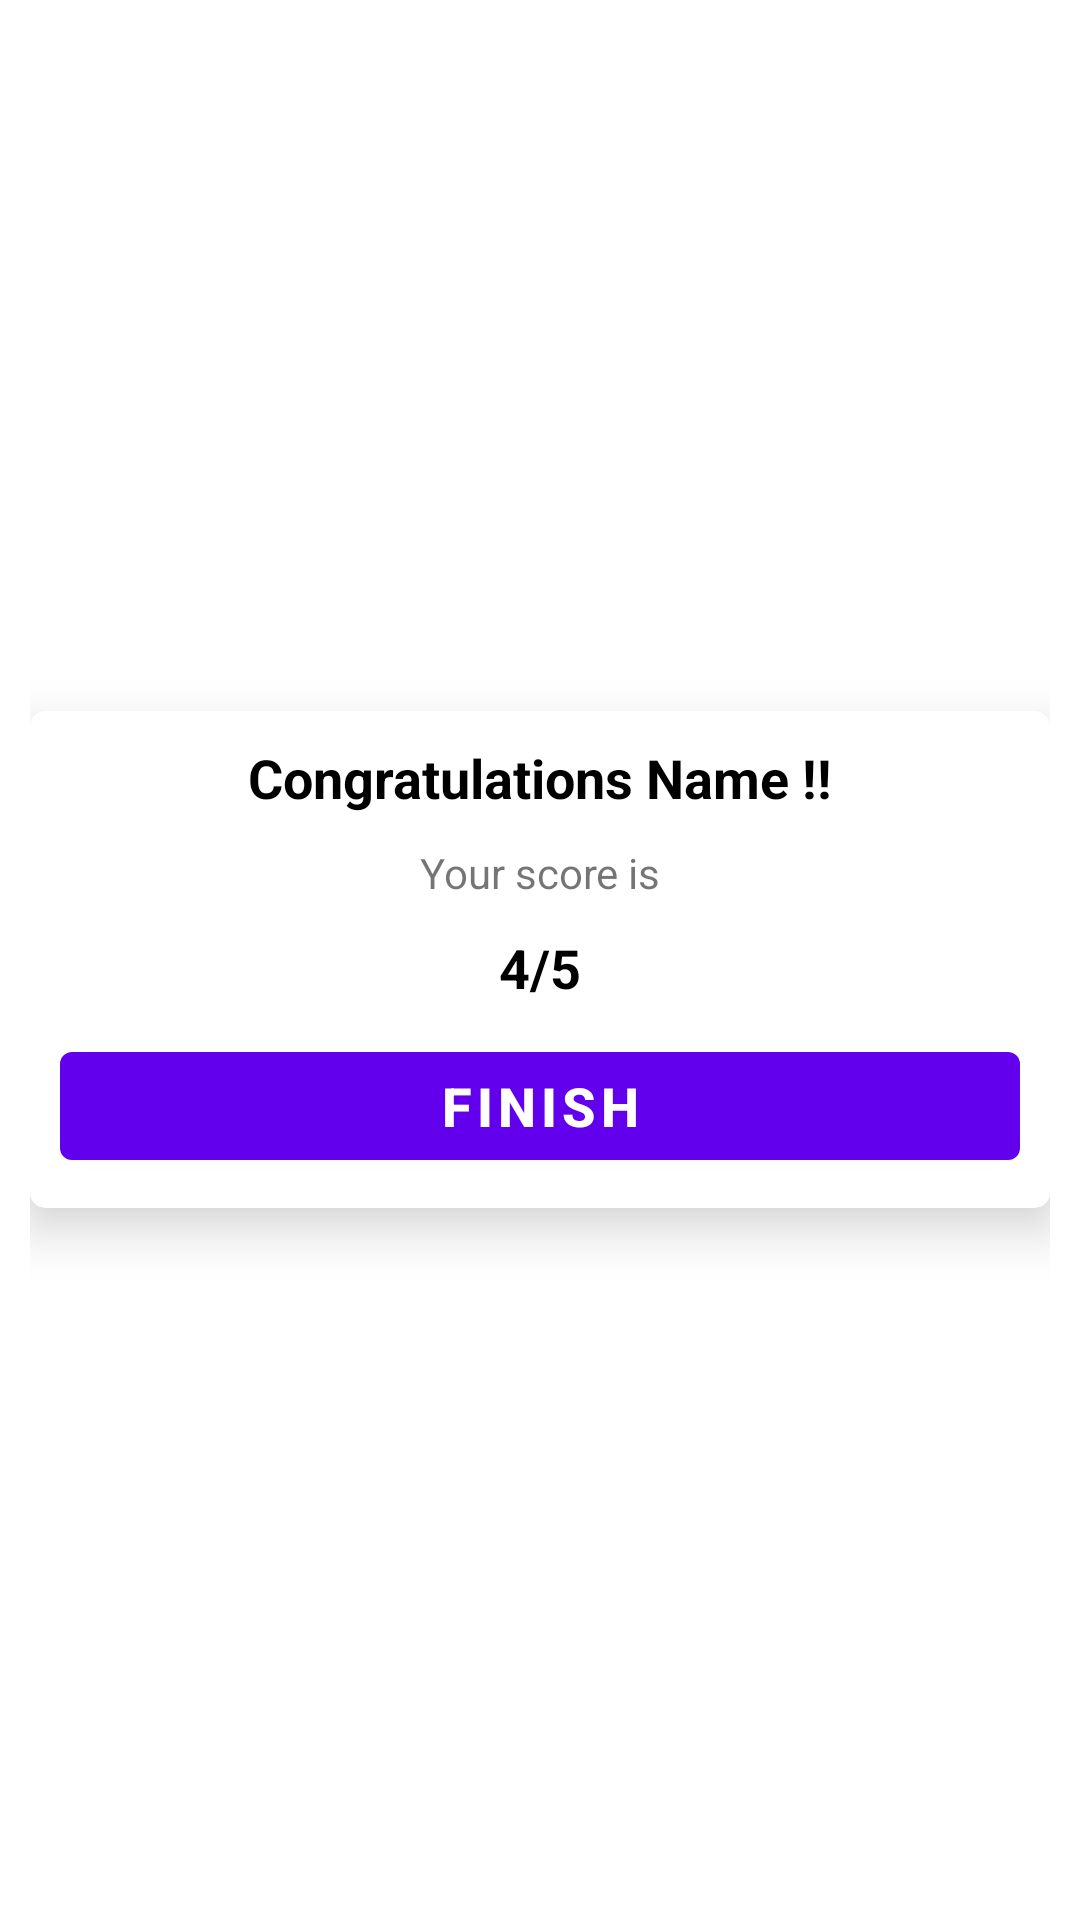

Here is an Android app screen rendered from its layout file. Give the layout XML and the strings, colors and styles it references.
<!-- AndroidManifest.xml: application theme Theme.QuriosityQuiz -->
<!-- res/layout/activity_result.xml -->
<?xml version="1.0" encoding="utf-8"?>
<LinearLayout xmlns:android="http://schemas.android.com/apk/res/android"
    xmlns:app="http://schemas.android.com/apk/res-auto"
    xmlns:tools="http://schemas.android.com/tools"
    android:layout_width="match_parent"
    android:layout_height="match_parent"
    android:orientation="horizontal"
    android:background="@drawable/bg_resultpage"
    android:padding="10dp"
    android:gravity="center"
    tools:context=".Result">

    <androidx.cardview.widget.CardView
        android:layout_width="match_parent"
        android:layout_height="wrap_content"
        app:cardCornerRadius="5dp"
        app:cardElevation="10dp">
        <LinearLayout
            android:layout_width="match_parent"
            android:layout_height="wrap_content"
            android:orientation="vertical"
            android:gravity="center"
            android:padding="10dp">
            <TextView
                android:id="@+id/congo"
                android:layout_width="match_parent"
                android:layout_height="wrap_content"
                android:text="Congratulations Name !!"
                android:gravity="center"
                android:textSize="18sp"
                android:textStyle="bold"
                android:textColor="@color/black"/>
            <TextView
                android:layout_width="match_parent"
                android:layout_height="wrap_content"
                android:text="Your score is"
                android:layout_marginTop="10dp"
                android:gravity="center"
                android:textSize="14sp" />
            <TextView
                android:id="@+id/Score"
                android:layout_width="match_parent"
                android:layout_height="wrap_content"
                android:text="4/5"
                android:layout_marginTop="10dp"
                android:gravity="center"
                android:textSize="18sp"
                android:textStyle="bold"
                android:textColor="@color/black"/>
            <Button
                android:id="@+id/button"
                android:layout_width="match_parent"
                android:layout_height="wrap_content"
                android:text="FINISH"
                android:textStyle="bold"
                android:textSize="18sp"
                android:layout_marginTop="10dp"/>
        </LinearLayout>
    </androidx.cardview.widget.CardView>

</LinearLayout>
<!-- resources referenced by this layout -->
<resources>
  <style name="Theme.QuriosityQuiz" parent="Theme.MaterialComponents.DayNight.DarkActionBar">
          
          <item name="colorPrimary">@color/purple_500</item>
          <item name="colorPrimaryVariant">@color/purple_700</item>
          <item name="colorOnPrimary">@color/white</item>
          
          <item name="colorSecondary">@color/teal_200</item>
          <item name="colorSecondaryVariant">@color/teal_700</item>
          <item name="colorOnSecondary">@color/black</item>
          
          <item name="android:statusBarColor" tools:targetApi="l">?attr/colorPrimaryVariant</item>
          
      </style>
  <!-- not gathered from this repository: default colours our renderer supplied (Android Studio template values) -->
  <color name="purple_500">#FF6200EE</color>
  <color name="purple_700">#FF3700B3</color>
  <color name="teal_200">#FF03DAC5</color>
  <color name="teal_700">#FF018786</color>
  <color name="black">#FF000000</color>
  <color name="white">#FFFFFFFF</color>
</resources>
